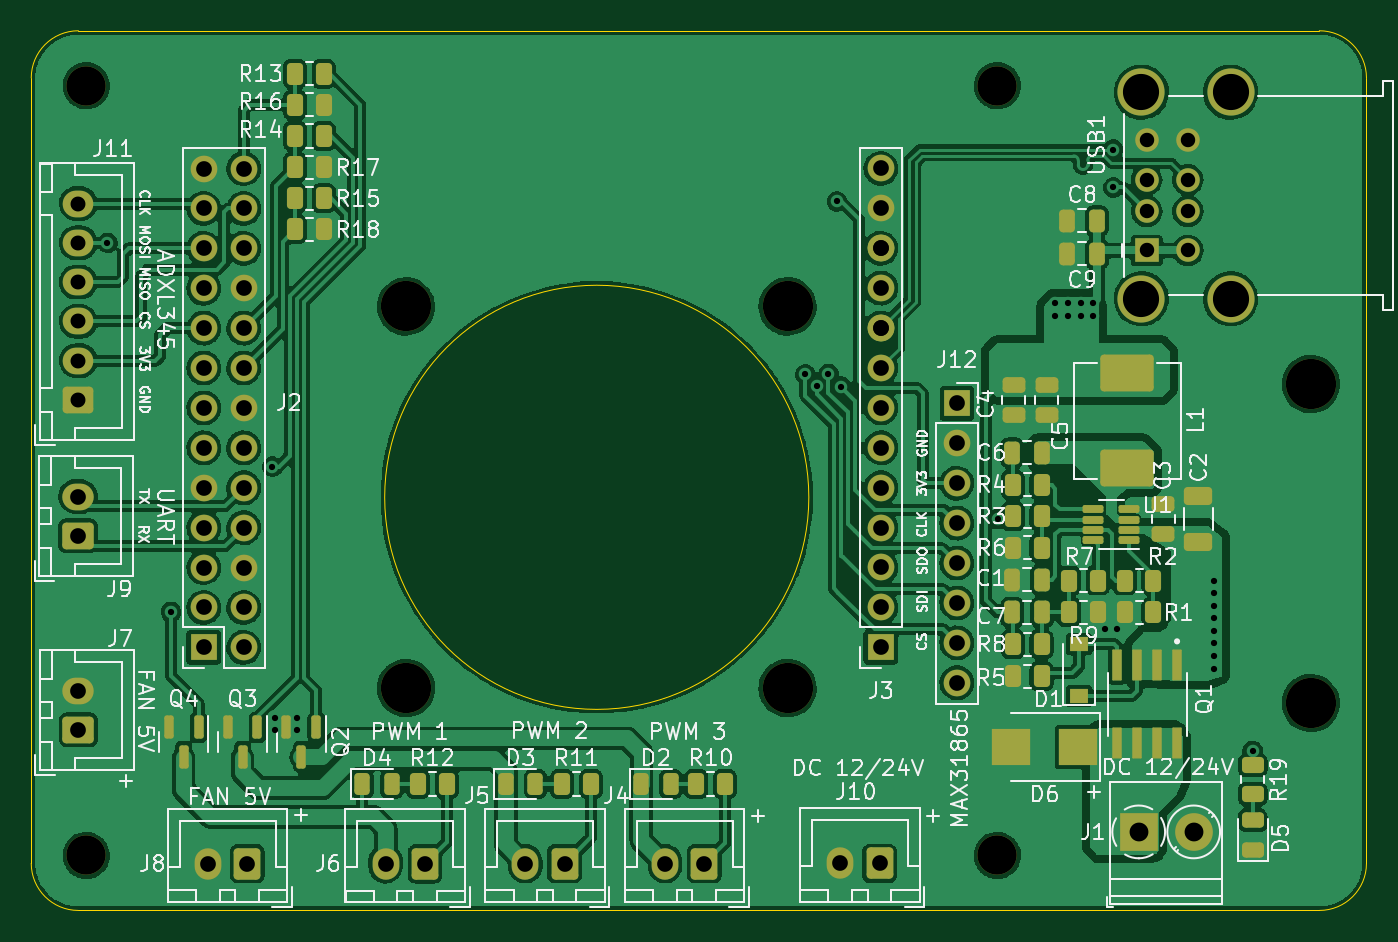
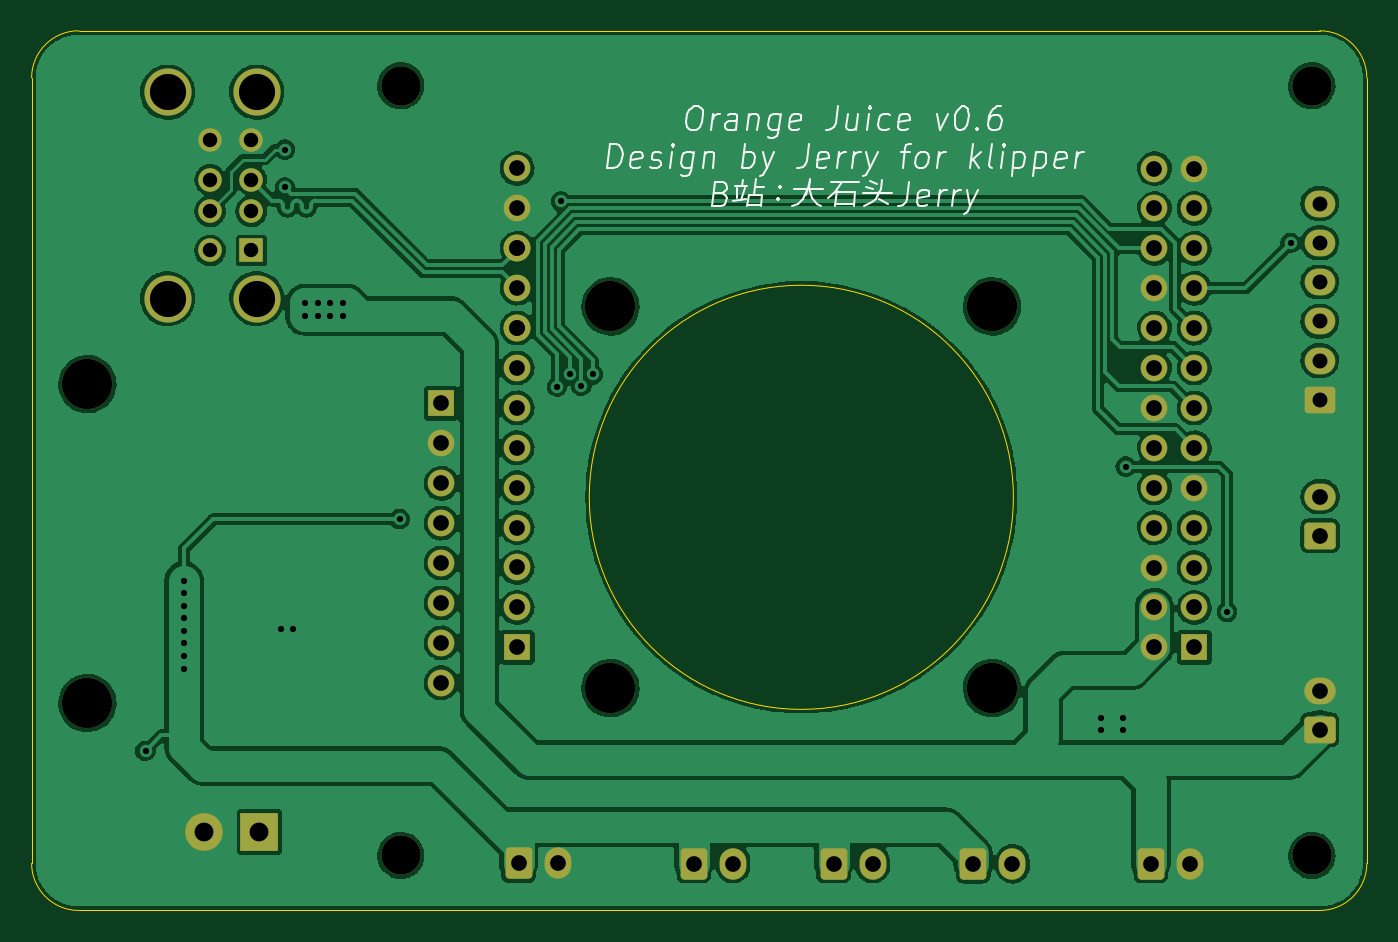
Circuit board: 13 layer files. Board 85.0 x 56.0 mm.
- bottom_copper: orange_juice_board-B_Cu.gbr (269390 bytes)
- bottom_mask: orange_juice_board-B_Mask.gbr (4518 bytes)
- paste: orange_juice_board-B_Paste.gbr (465 bytes)
- bottom_silk: orange_juice_board-B_Silkscreen.gbr (14215 bytes)
- outline: orange_juice_board-Edge_Cuts.gbr (1076 bytes)
- top_copper: orange_juice_board-F_Cu.gbr (393109 bytes)
- top_mask: orange_juice_board-F_Mask.gbr (9335 bytes)
- paste: orange_juice_board-F_Paste.gbr (5817 bytes)
- top_silk: orange_juice_board-F_Silkscreen.gbr (81567 bytes)
- inner_copper: orange_juice_board-In1_Cu.gbr (206998 bytes)
- inner_copper: orange_juice_board-In2_Cu.gbr (181130 bytes)
- drill: orange_juice_board-NPTH.drl (549 bytes)
- drill: orange_juice_board-PTH.drl (2470 bytes)

=== bottom_copper: orange_juice_board-B_Cu.gbr (269390 bytes, source omitted) ===
=== bottom_mask: orange_juice_board-B_Mask.gbr ===
%TF.GenerationSoftware,KiCad,Pcbnew,(6.0.0)*%
%TF.CreationDate,2022-02-04T17:29:14+08:00*%
%TF.ProjectId,orange_juice_board,6f72616e-6765-45f6-9a75-6963655f626f,rev?*%
%TF.SameCoordinates,Original*%
%TF.FileFunction,Soldermask,Bot*%
%TF.FilePolarity,Negative*%
%FSLAX46Y46*%
G04 Gerber Fmt 4.6, Leading zero omitted, Abs format (unit mm)*
G04 Created by KiCad (PCBNEW (6.0.0)) date 2022-02-04 17:29:14*
%MOMM*%
%LPD*%
G01*
G04 APERTURE LIST*
G04 Aperture macros list*
%AMRoundRect*
0 Rectangle with rounded corners*
0 $1 Rounding radius*
0 $2 $3 $4 $5 $6 $7 $8 $9 X,Y pos of 4 corners*
0 Add a 4 corners polygon primitive as box body*
4,1,4,$2,$3,$4,$5,$6,$7,$8,$9,$2,$3,0*
0 Add four circle primitives for the rounded corners*
1,1,$1+$1,$2,$3*
1,1,$1+$1,$4,$5*
1,1,$1+$1,$6,$7*
1,1,$1+$1,$8,$9*
0 Add four rect primitives between the rounded corners*
20,1,$1+$1,$2,$3,$4,$5,0*
20,1,$1+$1,$4,$5,$6,$7,0*
20,1,$1+$1,$6,$7,$8,$9,0*
20,1,$1+$1,$8,$9,$2,$3,0*%
G04 Aperture macros list end*
%ADD10RoundRect,0.250000X0.750000X-0.600000X0.750000X0.600000X-0.750000X0.600000X-0.750000X-0.600000X0*%
%ADD11O,2.000000X1.700000*%
%ADD12R,1.700000X1.700000*%
%ADD13O,1.700000X1.700000*%
%ADD14RoundRect,0.250000X0.600000X0.750000X-0.600000X0.750000X-0.600000X-0.750000X0.600000X-0.750000X0*%
%ADD15O,1.700000X2.000000*%
%ADD16C,3.200000*%
%ADD17RoundRect,0.250000X0.725000X-0.600000X0.725000X0.600000X-0.725000X0.600000X-0.725000X-0.600000X0*%
%ADD18O,1.950000X1.700000*%
%ADD19C,2.500000*%
%ADD20R,2.400000X2.400000*%
%ADD21C,2.400000*%
%ADD22R,1.500000X1.500000*%
%ADD23C,1.500000*%
%ADD24C,3.000000*%
G04 APERTURE END LIST*
D10*
%TO.C,J9*%
X92975000Y-92150000D03*
D11*
X92975000Y-89650000D03*
%TD*%
D12*
%TO.C,J2*%
X100980000Y-99250000D03*
D13*
X103520000Y-99250000D03*
X100980000Y-96710000D03*
X103520000Y-96710000D03*
X100980000Y-94170000D03*
X103520000Y-94170000D03*
X100980000Y-91630000D03*
X103520000Y-91630000D03*
X100980000Y-89090000D03*
X103520000Y-89090000D03*
X100980000Y-86550000D03*
X103520000Y-86550000D03*
X100980000Y-84010000D03*
X103520000Y-84010000D03*
X100980000Y-81470000D03*
X103520000Y-81470000D03*
X100980000Y-78930000D03*
X103520000Y-78930000D03*
X100980000Y-76390000D03*
X103520000Y-76390000D03*
X100980000Y-73850000D03*
X103520000Y-73850000D03*
X100980000Y-71310000D03*
X103520000Y-71310000D03*
X100980000Y-68770000D03*
X103520000Y-68770000D03*
%TD*%
D12*
%TO.C,J3*%
X144085000Y-99245000D03*
D13*
X144085000Y-96705000D03*
X144085000Y-94165000D03*
X144085000Y-91625000D03*
X144085000Y-89085000D03*
X144085000Y-86545000D03*
X144085000Y-84005000D03*
X144085000Y-81465000D03*
X144085000Y-78925000D03*
X144085000Y-78925000D03*
X144085000Y-76385000D03*
X144085000Y-73845000D03*
X144085000Y-73845000D03*
X144085000Y-71305000D03*
X144085000Y-68765000D03*
%TD*%
D14*
%TO.C,J8*%
X103750000Y-113025000D03*
D15*
X101250000Y-113025000D03*
%TD*%
D14*
%TO.C,J6*%
X115062000Y-113030000D03*
D15*
X112562000Y-113030000D03*
%TD*%
D14*
%TO.C,J10*%
X144000000Y-113000000D03*
D15*
X141500000Y-113000000D03*
%TD*%
D16*
%TO.C,H8*%
X113850000Y-101850000D03*
%TD*%
%TO.C,H5*%
X138150000Y-77550000D03*
%TD*%
D14*
%TO.C,J5*%
X123952000Y-113025000D03*
D15*
X121452000Y-113025000D03*
%TD*%
D16*
%TO.C,H3*%
X171450000Y-82500000D03*
%TD*%
D17*
%TO.C,J11*%
X93000000Y-83500000D03*
D18*
X93000000Y-81000000D03*
X93000000Y-78500000D03*
X93000000Y-76000000D03*
X93000000Y-73500000D03*
X93000000Y-71000000D03*
%TD*%
D16*
%TO.C,H10*%
X138150000Y-101850000D03*
%TD*%
D19*
%TO.C,*%
X93500000Y-63500000D03*
%TD*%
%TO.C,*%
X151500000Y-63500000D03*
%TD*%
D20*
%TO.C,J1*%
X160500000Y-111000000D03*
D21*
X164000000Y-111000000D03*
%TD*%
D12*
%TO.C,J12*%
X148925000Y-83725000D03*
D13*
X148925000Y-86265000D03*
X148925000Y-88805000D03*
X148925000Y-91345000D03*
X148925000Y-93885000D03*
X148925000Y-96425000D03*
X148925000Y-98965000D03*
X148925000Y-101505000D03*
%TD*%
D10*
%TO.C,J7*%
X93000000Y-104500000D03*
D11*
X93000000Y-102000000D03*
%TD*%
D16*
%TO.C,H6*%
X171450000Y-102800000D03*
%TD*%
D19*
%TO.C,*%
X93500000Y-112500000D03*
%TD*%
D22*
%TO.C,USB1*%
X161014000Y-73985000D03*
D23*
X161014000Y-71485000D03*
X161014000Y-69485000D03*
X161014000Y-66985000D03*
X163634000Y-73985000D03*
X163634000Y-71485000D03*
X163634000Y-69485000D03*
X163634000Y-66985000D03*
D24*
X166344000Y-77055000D03*
X160664000Y-63915000D03*
X166344000Y-63915000D03*
X160664000Y-77055000D03*
%TD*%
D19*
%TO.C,*%
X151500000Y-112500000D03*
%TD*%
D14*
%TO.C,J4*%
X132842000Y-113025000D03*
D15*
X130342000Y-113025000D03*
%TD*%
D16*
%TO.C,H2*%
X113850000Y-77550000D03*
%TD*%
M02*

=== paste: orange_juice_board-B_Paste.gbr ===
%TF.GenerationSoftware,KiCad,Pcbnew,(6.0.0)*%
%TF.CreationDate,2022-02-04T17:29:14+08:00*%
%TF.ProjectId,orange_juice_board,6f72616e-6765-45f6-9a75-6963655f626f,rev?*%
%TF.SameCoordinates,Original*%
%TF.FileFunction,Paste,Bot*%
%TF.FilePolarity,Positive*%
%FSLAX46Y46*%
G04 Gerber Fmt 4.6, Leading zero omitted, Abs format (unit mm)*
G04 Created by KiCad (PCBNEW (6.0.0)) date 2022-02-04 17:29:14*
%MOMM*%
%LPD*%
G01*
G04 APERTURE LIST*
G04 APERTURE END LIST*
M02*

=== bottom_silk: orange_juice_board-B_Silkscreen.gbr (14215 bytes, source omitted) ===
=== outline: orange_juice_board-Edge_Cuts.gbr ===
%TF.GenerationSoftware,KiCad,Pcbnew,(6.0.0)*%
%TF.CreationDate,2022-02-04T17:29:14+08:00*%
%TF.ProjectId,orange_juice_board,6f72616e-6765-45f6-9a75-6963655f626f,rev?*%
%TF.SameCoordinates,Original*%
%TF.FileFunction,Profile,NP*%
%FSLAX46Y46*%
G04 Gerber Fmt 4.6, Leading zero omitted, Abs format (unit mm)*
G04 Created by KiCad (PCBNEW (6.0.0)) date 2022-02-04 17:29:14*
%MOMM*%
%LPD*%
G01*
G04 APERTURE LIST*
%TA.AperFunction,Profile*%
%ADD10C,0.050000*%
%TD*%
G04 APERTURE END LIST*
D10*
X93000000Y-116000000D02*
X172000000Y-116000000D01*
X93000000Y-60000000D02*
G75*
G03*
X90000000Y-63000000I1J-3000001D01*
G01*
X175000000Y-63000000D02*
X175000000Y-113000000D01*
X175000000Y-63000000D02*
G75*
G03*
X172000000Y-60000000I-3000001J-1D01*
G01*
X90000000Y-113000000D02*
G75*
G03*
X93000000Y-116000000I3000001J1D01*
G01*
X172000000Y-116000000D02*
G75*
G03*
X175000000Y-113000000I-1J3000001D01*
G01*
X93000000Y-60000000D02*
X172000000Y-60000000D01*
X90000000Y-63000000D02*
X90000000Y-113000000D01*
X139500000Y-89700000D02*
G75*
G03*
X139500000Y-89700000I-13500000J0D01*
G01*
M02*

=== top_copper: orange_juice_board-F_Cu.gbr (393109 bytes, source omitted) ===
=== top_mask: orange_juice_board-F_Mask.gbr (9335 bytes, source omitted) ===
=== paste: orange_juice_board-F_Paste.gbr ===
%TF.GenerationSoftware,KiCad,Pcbnew,(6.0.0)*%
%TF.CreationDate,2022-02-04T17:29:14+08:00*%
%TF.ProjectId,orange_juice_board,6f72616e-6765-45f6-9a75-6963655f626f,rev?*%
%TF.SameCoordinates,Original*%
%TF.FileFunction,Paste,Top*%
%TF.FilePolarity,Positive*%
%FSLAX46Y46*%
G04 Gerber Fmt 4.6, Leading zero omitted, Abs format (unit mm)*
G04 Created by KiCad (PCBNEW (6.0.0)) date 2022-02-04 17:29:14*
%MOMM*%
%LPD*%
G01*
G04 APERTURE LIST*
G04 Aperture macros list*
%AMRoundRect*
0 Rectangle with rounded corners*
0 $1 Rounding radius*
0 $2 $3 $4 $5 $6 $7 $8 $9 X,Y pos of 4 corners*
0 Add a 4 corners polygon primitive as box body*
4,1,4,$2,$3,$4,$5,$6,$7,$8,$9,$2,$3,0*
0 Add four circle primitives for the rounded corners*
1,1,$1+$1,$2,$3*
1,1,$1+$1,$4,$5*
1,1,$1+$1,$6,$7*
1,1,$1+$1,$8,$9*
0 Add four rect primitives between the rounded corners*
20,1,$1+$1,$2,$3,$4,$5,0*
20,1,$1+$1,$4,$5,$6,$7,0*
20,1,$1+$1,$6,$7,$8,$9,0*
20,1,$1+$1,$8,$9,$2,$3,0*%
G04 Aperture macros list end*
%ADD10RoundRect,0.150000X-0.150000X0.587500X-0.150000X-0.587500X0.150000X-0.587500X0.150000X0.587500X0*%
%ADD11RoundRect,0.250000X0.262500X0.450000X-0.262500X0.450000X-0.262500X-0.450000X0.262500X-0.450000X0*%
%ADD12RoundRect,0.042000X-0.258000X0.943000X-0.258000X-0.943000X0.258000X-0.943000X0.258000X0.943000X0*%
%ADD13RoundRect,0.250000X-0.262500X-0.450000X0.262500X-0.450000X0.262500X0.450000X-0.262500X0.450000X0*%
%ADD14RoundRect,0.250000X-0.475000X0.250000X-0.475000X-0.250000X0.475000X-0.250000X0.475000X0.250000X0*%
%ADD15RoundRect,0.250000X0.250000X0.475000X-0.250000X0.475000X-0.250000X-0.475000X0.250000X-0.475000X0*%
%ADD16RoundRect,0.125000X0.537500X0.125000X-0.537500X0.125000X-0.537500X-0.125000X0.537500X-0.125000X0*%
%ADD17RoundRect,0.243750X-0.243750X-0.456250X0.243750X-0.456250X0.243750X0.456250X-0.243750X0.456250X0*%
%ADD18R,1.200000X0.900000*%
%ADD19RoundRect,0.250000X0.475000X-0.250000X0.475000X0.250000X-0.475000X0.250000X-0.475000X-0.250000X0*%
%ADD20RoundRect,0.250000X-0.250000X-0.475000X0.250000X-0.475000X0.250000X0.475000X-0.250000X0.475000X0*%
%ADD21RoundRect,0.235000X1.465000X-0.940000X1.465000X0.940000X-1.465000X0.940000X-1.465000X-0.940000X0*%
%ADD22RoundRect,0.250000X-0.450000X0.262500X-0.450000X-0.262500X0.450000X-0.262500X0.450000X0.262500X0*%
%ADD23RoundRect,0.250000X0.650000X-0.325000X0.650000X0.325000X-0.650000X0.325000X-0.650000X-0.325000X0*%
%ADD24RoundRect,0.243750X0.456250X-0.243750X0.456250X0.243750X-0.456250X0.243750X-0.456250X-0.243750X0*%
%ADD25R,2.500000X2.300000*%
G04 APERTURE END LIST*
D10*
%TO.C,Q3*%
X104400000Y-104345500D03*
X102500000Y-104345500D03*
X103450000Y-106220500D03*
%TD*%
D11*
%TO.C,R7*%
X157884500Y-94996000D03*
X156059500Y-94996000D03*
%TD*%
%TO.C,R6*%
X154312500Y-92919000D03*
X152487500Y-92919000D03*
%TD*%
%TO.C,R8*%
X154312500Y-99060000D03*
X152487500Y-99060000D03*
%TD*%
D10*
%TO.C,Q2*%
X108138000Y-104345500D03*
X106238000Y-104345500D03*
X107188000Y-106220500D03*
%TD*%
D12*
%TO.C,Q1*%
X162941000Y-100395000D03*
X161671000Y-100395000D03*
X160401000Y-100395000D03*
X159131000Y-100395000D03*
X159131000Y-105345000D03*
X162941000Y-105345000D03*
X160401000Y-105345000D03*
X161671000Y-105345000D03*
%TD*%
D13*
%TO.C,R12*%
X114625000Y-107950000D03*
X116450000Y-107950000D03*
%TD*%
D11*
%TO.C,R17*%
X108608500Y-68681600D03*
X106783500Y-68681600D03*
%TD*%
D13*
%TO.C,R2*%
X159615500Y-97028000D03*
X161440500Y-97028000D03*
%TD*%
D14*
%TO.C,C4*%
X152550000Y-82550000D03*
X152550000Y-84450000D03*
%TD*%
D11*
%TO.C,R13*%
X108608500Y-62738000D03*
X106783500Y-62738000D03*
%TD*%
D15*
%TO.C,C8*%
X157850000Y-72100000D03*
X155950000Y-72100000D03*
%TD*%
D16*
%TO.C,U1*%
X159887500Y-92415000D03*
X159887500Y-91765000D03*
X159887500Y-91115000D03*
X159887500Y-90465000D03*
X157612500Y-90465000D03*
X157612500Y-91115000D03*
X157612500Y-91765000D03*
X157612500Y-92415000D03*
%TD*%
D17*
%TO.C,D3*%
X120220500Y-107950000D03*
X122095500Y-107950000D03*
%TD*%
D11*
%TO.C,R18*%
X108608500Y-72644000D03*
X106783500Y-72644000D03*
%TD*%
D14*
%TO.C,C5*%
X154650000Y-82550000D03*
X154650000Y-84450000D03*
%TD*%
D11*
%TO.C,R15*%
X108608500Y-70662800D03*
X106783500Y-70662800D03*
%TD*%
D15*
%TO.C,C7*%
X154350000Y-97023000D03*
X152450000Y-97023000D03*
%TD*%
D11*
%TO.C,R16*%
X108608500Y-64719200D03*
X106783500Y-64719200D03*
%TD*%
D17*
%TO.C,D2*%
X128836000Y-107950000D03*
X130711000Y-107950000D03*
%TD*%
D18*
%TO.C,D1*%
X156700000Y-102350000D03*
X156700000Y-99050000D03*
%TD*%
D11*
%TO.C,R1*%
X161440500Y-94996000D03*
X159615500Y-94996000D03*
%TD*%
D10*
%TO.C,Q4*%
X100650000Y-104345500D03*
X98750000Y-104345500D03*
X99700000Y-106220500D03*
%TD*%
D19*
%TO.C,C3*%
X162050000Y-92050000D03*
X162050000Y-90150000D03*
%TD*%
D13*
%TO.C,R3*%
X152487500Y-90912000D03*
X154312500Y-90912000D03*
%TD*%
D20*
%TO.C,C6*%
X152450000Y-86868000D03*
X154350000Y-86868000D03*
%TD*%
D21*
%TO.C,L1*%
X159766000Y-87861000D03*
X159766000Y-81811000D03*
%TD*%
D11*
%TO.C,R9*%
X157884500Y-97015142D03*
X156059500Y-97015142D03*
%TD*%
%TO.C,R14*%
X108608500Y-66700400D03*
X106783500Y-66700400D03*
%TD*%
D17*
%TO.C,D4*%
X111076500Y-107950000D03*
X112951500Y-107950000D03*
%TD*%
D13*
%TO.C,R10*%
X132345000Y-107950000D03*
X134170000Y-107950000D03*
%TD*%
D22*
%TO.C,R19*%
X167750000Y-106760000D03*
X167750000Y-108585000D03*
%TD*%
D11*
%TO.C,R4*%
X154312500Y-88905000D03*
X152487500Y-88905000D03*
%TD*%
D15*
%TO.C,C1*%
X154350000Y-94956000D03*
X152450000Y-94956000D03*
%TD*%
%TO.C,C9*%
X157850000Y-74200000D03*
X155950000Y-74200000D03*
%TD*%
D23*
%TO.C,C2*%
X164300000Y-92575000D03*
X164300000Y-89625000D03*
%TD*%
D24*
%TO.C,D5*%
X167750000Y-112127500D03*
X167750000Y-110252500D03*
%TD*%
D25*
%TO.C,D6*%
X156650000Y-105600000D03*
X152350000Y-105600000D03*
%TD*%
D13*
%TO.C,R11*%
X123801500Y-107950000D03*
X125626500Y-107950000D03*
%TD*%
D11*
%TO.C,R5*%
X154312500Y-101100000D03*
X152487500Y-101100000D03*
%TD*%
M02*

=== top_silk: orange_juice_board-F_Silkscreen.gbr (81567 bytes, source omitted) ===
=== inner_copper: orange_juice_board-In1_Cu.gbr (206998 bytes, source omitted) ===
=== inner_copper: orange_juice_board-In2_Cu.gbr (181130 bytes, source omitted) ===
=== drill: orange_juice_board-NPTH.drl ===
M48
; DRILL file {KiCad (6.0.0)} date Fri Feb  4 17:29:17 2022
; FORMAT={-:-/ absolute / inch / decimal}
; #@! TF.CreationDate,2022-02-04T17:29:17+08:00
; #@! TF.GenerationSoftware,Kicad,Pcbnew,(6.0.0)
; #@! TF.FileFunction,NonPlated,1,2,NPTH
FMAT,2
INCH
; #@! TA.AperFunction,NonPlated,NPTH,ComponentDrill
T1C0.0984
; #@! TA.AperFunction,NonPlated,NPTH,ComponentDrill
T2C0.1260
%
G90
G05
T1
X3.6811Y-2.5
X3.6811Y-4.4291
X5.9646Y-2.5
X5.9646Y-4.4291
T2
X4.4823Y-3.0531
X4.4823Y-4.0098
X5.439Y-3.0531
X5.439Y-4.0098
X6.75Y-3.248
X6.75Y-4.0472
T0
M30

=== drill: orange_juice_board-PTH.drl ===
M48
; DRILL file {KiCad (6.0.0)} date Fri Feb  4 17:29:17 2022
; FORMAT={-:-/ absolute / inch / decimal}
; #@! TF.CreationDate,2022-02-04T17:29:17+08:00
; #@! TF.GenerationSoftware,Kicad,Pcbnew,(6.0.0)
; #@! TF.FileFunction,Plated,1,2,PTH
FMAT,2
INCH
; #@! TA.AperFunction,Plated,PTH,ViaDrill
T1C0.0157
; #@! TA.AperFunction,Plated,PTH,ComponentDrill
T2C0.0362
; #@! TA.AperFunction,Plated,PTH,ComponentDrill
T3C0.0374
; #@! TA.AperFunction,Plated,PTH,ComponentDrill
T4C0.0394
; #@! TA.AperFunction,Plated,PTH,ComponentDrill
T5C0.0472
; #@! TA.AperFunction,Plated,PTH,ComponentDrill
T6C0.0906
%
G90
G05
T1
X3.7343Y-2.8937
X3.8937Y-3.8189
X4.1476Y-3.4547
X4.155Y-4.085
X4.155Y-4.115
X4.21Y-4.085
X4.21Y-4.115
X5.4833Y-3.2231
X5.5118Y-3.252
X5.5413Y-3.2224
X5.5627Y-2.7901
X5.5728Y-3.2539
X5.9673Y-3.5858
X6.1102Y-3.0453
X6.1102Y-3.0768
X6.1417Y-3.0453
X6.1417Y-3.0768
X6.1732Y-3.0453
X6.1732Y-3.0768
X6.2047Y-3.0453
X6.2047Y-3.0768
X6.2343Y-3.8618
X6.255Y-2.66
X6.255Y-2.755
X6.2654Y-3.8622
X6.5079Y-3.7402
X6.5079Y-3.7717
X6.5079Y-3.8031
X6.5079Y-3.8346
X6.5079Y-3.8661
X6.5079Y-3.8976
X6.5079Y-3.9291
X6.5079Y-3.9606
X6.6043Y-4.1669
T2
X6.3391Y-2.6372
X6.3391Y-2.7356
X6.3391Y-2.8144
X6.3391Y-2.9128
X6.4423Y-2.6372
X6.4423Y-2.7356
X6.4423Y-2.8144
X6.4423Y-2.9128
T3
X3.6614Y-2.7953
X3.6614Y-2.8937
X3.6614Y-2.9921
X3.6614Y-3.0906
X3.6614Y-3.189
X3.6614Y-3.2874
T4
X3.6604Y-3.5295
X3.6604Y-3.628
X3.6614Y-4.0157
X3.6614Y-4.1142
X3.9756Y-2.7075
X3.9756Y-2.8075
X3.9756Y-2.9075
X3.9756Y-3.0075
X3.9756Y-3.1075
X3.9756Y-3.2075
X3.9756Y-3.3075
X3.9756Y-3.4075
X3.9756Y-3.5075
X3.9756Y-3.6075
X3.9756Y-3.7075
X3.9756Y-3.8075
X3.9756Y-3.9075
X3.9862Y-4.4498
X4.0756Y-2.7075
X4.0756Y-2.8075
X4.0756Y-2.9075
X4.0756Y-3.0075
X4.0756Y-3.1075
X4.0756Y-3.2075
X4.0756Y-3.3075
X4.0756Y-3.4075
X4.0756Y-3.5075
X4.0756Y-3.6075
X4.0756Y-3.7075
X4.0756Y-3.8075
X4.0756Y-3.9075
X4.0846Y-4.4498
X4.4316Y-4.45
X4.53Y-4.45
X4.7816Y-4.4498
X4.88Y-4.4498
X5.1316Y-4.4498
X5.23Y-4.4498
X5.5709Y-4.4488
X5.6693Y-4.4488
X5.6726Y-2.7073
X5.6726Y-2.8073
X5.6726Y-2.9073
X5.6726Y-2.9073
X5.6726Y-3.0073
X5.6726Y-3.1073
X5.6726Y-3.1073
X5.6726Y-3.2073
X5.6726Y-3.3073
X5.6726Y-3.4073
X5.6726Y-3.5073
X5.6726Y-3.6073
X5.6726Y-3.7073
X5.6726Y-3.8073
X5.6726Y-3.9073
X5.8632Y-3.2963
X5.8632Y-3.3963
X5.8632Y-3.4963
X5.8632Y-3.5963
X5.8632Y-3.6963
X5.8632Y-3.7963
X5.8632Y-3.8963
X5.8632Y-3.9963
T5
X6.3189Y-4.3701
X6.4567Y-4.3701
T6
X6.3254Y-2.5163
X6.3254Y-3.0337
X6.549Y-2.5163
X6.549Y-3.0337
T0
M30
